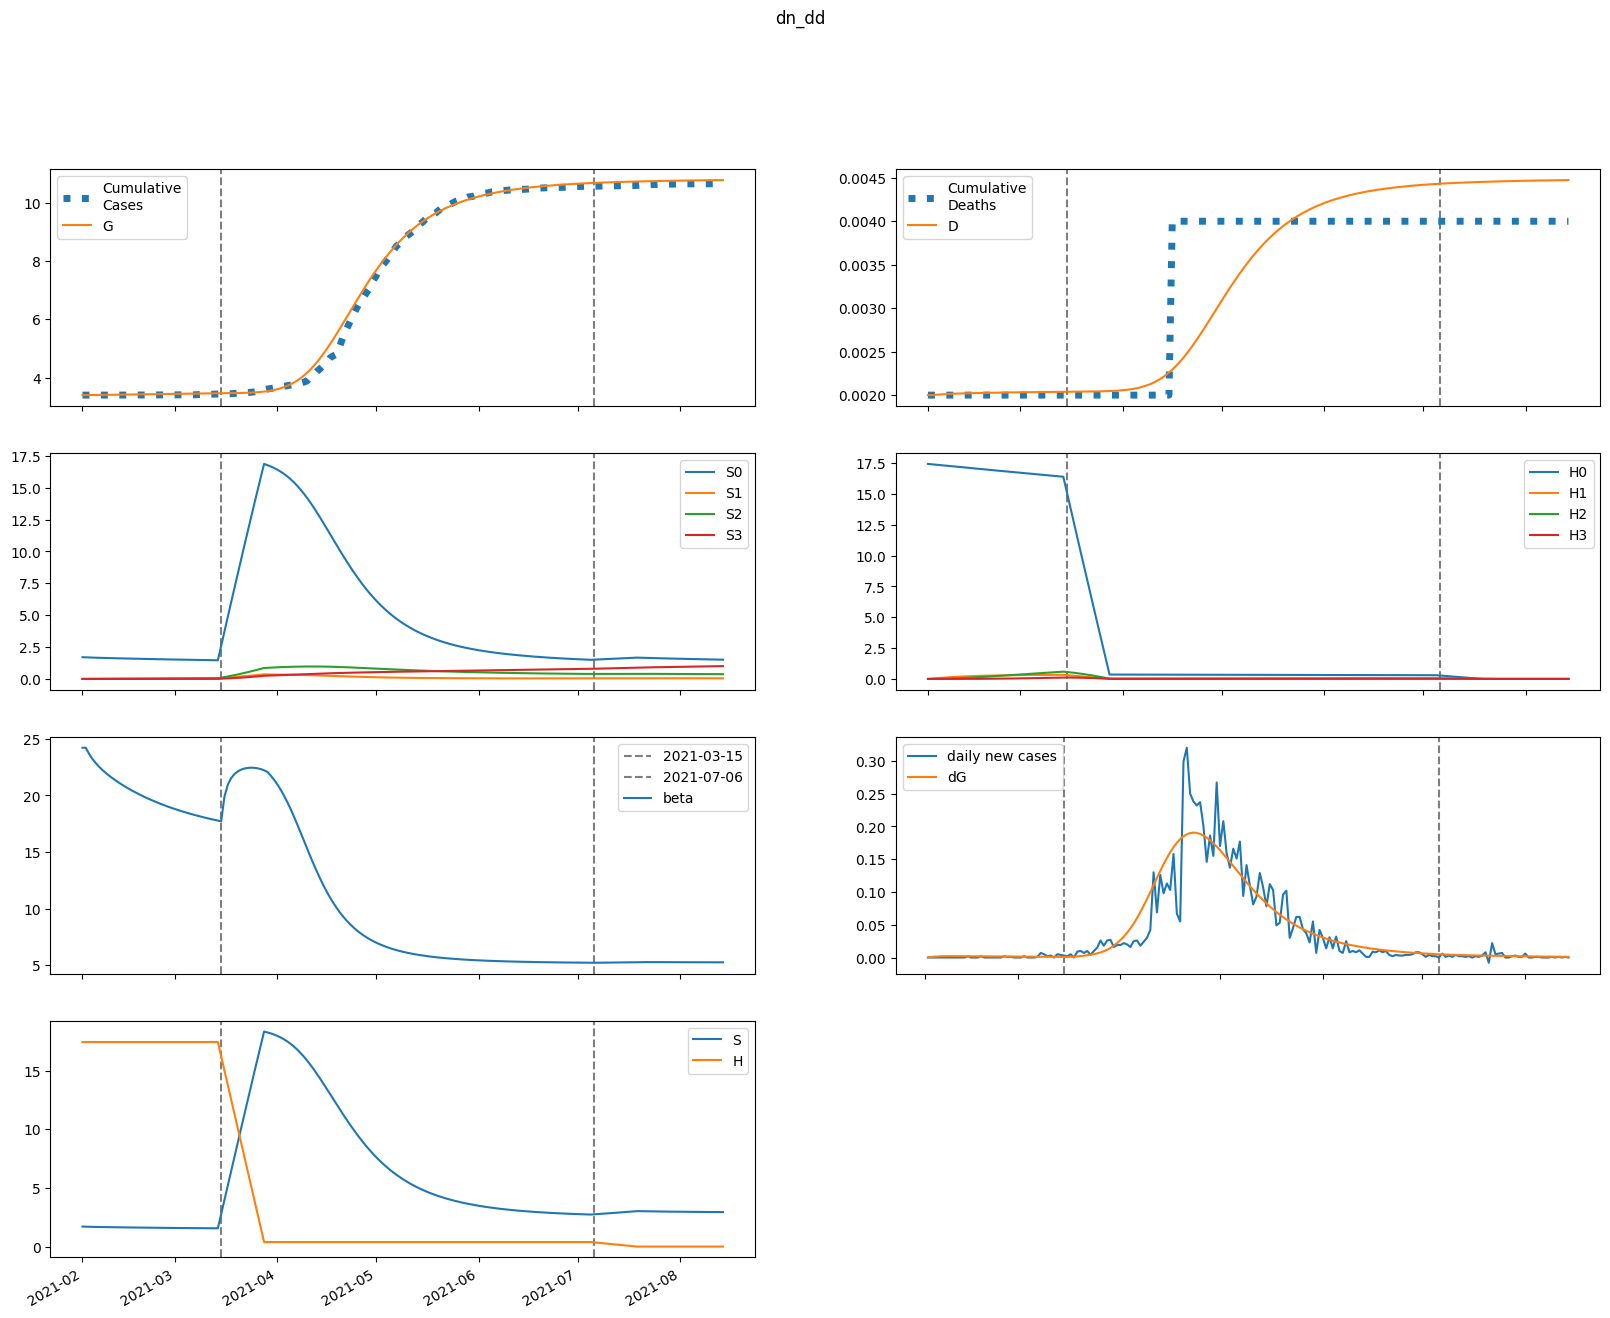

Values plotted in this chart, from the file beside it:
series, 2021-02-01, 2021-02-02, 2021-02-03, 2021-02-04, 2021-02-05, 2021-02-06, 2021-02-07, 2021-02-08, 2021-02-09, 2021-02-10, 2021-02-11, 2021-02-12, 2021-02-13, 2021-02-14, 2021-02-15, 2021-02-16, 2021-02-17, 2021-02-18, 2021-02-19, 2021-02-20, 2021-02-21, 2021-02-22, 2021-02-23
S, 1705, 1696, 1688, 1681, 1675, 1670, 1665, 1660, 1655, 1651, 1647, 1643, 1639, 1635, 1631, 1627, 1624, 1620, 1617, 1614, 1610, 1607, 1604
E, 0.0, 9.223, 15.1, 18.77, 20.99, 22.26, 22.89, 23.1, 23.05, 22.82, 22.48, 22.07, 21.62, 21.14, 20.66, 20.18, 19.7, 19.22, 18.76, 18.3, 17.85, 17.41, 16.99
I, 59.68, 45.36, 35.32, 28.23, 23.17, 19.54, 16.89, 14.94, 13.47, 12.35, 11.48, 10.79, 10.22, 9.752, 9.351, 9.002, 8.693, 8.414, 8.158, 7.921, 7.699, 7.489, 7.289
A, 71.22, 67.5, 64.98, 63.24, 61.99, 61.05, 60.3, 59.66, 59.07, 58.51, 57.95, 57.38, 56.8, 56.2, 55.58, 54.94, 54.28, 53.6, 52.9, 52.19, 51.47, 50.73, 49.99
IH, 0.0, 2.387, 3.005, 2.912, 2.582, 2.216, 1.887, 1.617, 1.404, 1.24, 1.113, 1.014, 0.9377, 0.8768, 0.8276, 0.787, 0.7528, 0.7234, 0.6975, 0.6744, 0.6533, 0.634, 0.6159
IN, 11.94, 22.42, 28.76, 32.33, 34.04, 34.53, 34.23, 33.45, 32.36, 31.12, 29.8, 28.47, 27.16, 25.9, 24.7, 23.56, 22.5, 21.5, 20.56, 19.69, 18.88, 18.12, 17.41
D, 2.0, 2.0, 2.002, 2.005, 2.008, 2.011, 2.013, 2.015, 2.017, 2.018, 2.019, 2.02, 2.021, 2.022, 2.023, 2.024, 2.025, 2.026, 2.026, 2.027, 2.028, 2.028, 2.029
R, 0.0, 5.173, 12.62, 21.02, 29.71, 38.39, 46.88, 55.14, 63.14, 70.87, 78.33, 85.54, 92.51, 99.25, 105.8, 112.1, 118.2, 124.2, 130, 135.6, 141, 146.3, 151.5
G, 3398, 3398, 3399, 3400, 3402, 3404, 3406, 3408, 3410, 3412, 3414, 3416, 3418, 3420, 3422, 3424, 3426, 3428, 3430, 3431, 3433, 3435, 3436
H, 17438, 17438, 17438, 17438, 17438, 17438, 17438, 17438, 17438, 17438, 17438, 17438, 17438, 17438, 17438, 17438, 17438, 17438, 17438, 17438, 17438, 17438, 17438
S0, 1705, 1693, 1683, 1674, 1665, 1658, 1650, 1643, 1636, 1629, 1622, 1616, 1609, 1603, 1597, 1591, 1585, 1579, 1574, 1568, 1563, 1557, 1552
E0, 0.0, 9.223, 15.09, 18.74, 20.95, 22.19, 22.8, 22.99, 22.92, 22.67, 22.31, 21.88, 21.42, 20.93, 20.43, 19.94, 19.45, 18.96, 18.48, 18.02, 17.56, 17.12, 16.68
I0, 59.68, 45.36, 35.32, 28.23, 23.17, 19.53, 16.88, 14.92, 13.45, 12.32, 11.44, 10.74, 10.17, 9.696, 9.289, 8.934, 8.619, 8.334, 8.073, 7.831, 7.605, 7.39, 7.187
A0, 71.22, 67.5, 64.98, 63.24, 61.99, 61.04, 60.28, 59.63, 59.03, 58.46, 57.89, 57.3, 56.71, 56.09, 55.45, 54.79, 54.11, 53.41, 52.7, 51.97, 51.23, 50.47, 49.71
IH0, 0.0, 2.387, 3.005, 2.912, 2.582, 2.215, 1.887, 1.617, 1.403, 1.238, 1.111, 1.012, 0.9348, 0.8734, 0.8236, 0.7825, 0.7478, 0.7179, 0.6916, 0.668, 0.6466, 0.6268, 0.6084
IN0, 11.94, 22.42, 28.76, 32.33, 34.04, 34.53, 34.23, 33.44, 32.36, 31.11, 29.79, 28.45, 27.14, 25.87, 24.66, 23.52, 22.44, 21.43, 20.49, 19.61, 18.79, 18.03, 17.31
D0, 2.0, 2.0, 2.002, 2.005, 2.008, 2.011, 2.013, 2.015, 2.017, 2.018, 2.019, 2.02, 2.021, 2.022, 2.023, 2.024, 2.025, 2.026, 2.026, 2.027, 2.028, 2.028, 2.029
R0, 0.0, 5.173, 12.62, 21.02, 29.71, 38.39, 46.88, 55.14, 63.14, 70.86, 78.32, 85.52, 92.48, 99.22, 105.7, 112, 118.2, 124.1, 129.8, 135.4, 140.9, 146.2, 151.3
G0, 3398, 3398, 3399, 3400, 3402, 3404, 3406, 3408, 3410, 3412, 3414, 3416, 3418, 3420, 3422, 3424, 3426, 3428, 3429, 3431, 3433, 3434, 3436
H0, 17438, 17412, 17386, 17360, 17334, 17308, 17282, 17256, 17230, 17204, 17178, 17153, 17127, 17101, 17076, 17050, 17024, 16999, 16973, 16948, 16923, 16897, 16872
S1, 0.0, 2.544, 4.88, 7.028, 9.005, 10.82, 12.5, 14.04, 15.46, 16.76, 17.96, 19.07, 20.08, 21.01, 21.86, 22.64, 23.36, 24.02, 24.62, 25.17, 25.67, 26.13, 26.55
E1, 0.0, 0.0, 0.0116, 0.02867, 0.04798, 0.06783, 0.08731, 0.106, 0.1235, 0.1399, 0.155, 0.1688, 0.1813, 0.1925, 0.2024, 0.2112, 0.2188, 0.2253, 0.2307, 0.2352, 0.2388, 0.2415, 0.2434
I1, 0.0, 0.0, 0.0, 0.001064, 0.003438, 0.007014, 0.01155, 0.01679, 0.02248, 0.02842, 0.03443, 0.04039, 0.04618, 0.05172, 0.05697, 0.06187, 0.06639, 0.07053, 0.07427, 0.07761, 0.08056, 0.08313, 0.08533
A1, 0.0, 0.0, 0.0, 0.001269, 0.004341, 0.009367, 0.0163, 0.02501, 0.0353, 0.04698, 0.05985, 0.07369, 0.08831, 0.1035, 0.1192, 0.1351, 0.1512, 0.1673, 0.1832, 0.1989, 0.2142, 0.2292, 0.2436
IH1, 0.0, 0.0, 0.0, 0.0, 4.255026837276358e-05, 0.0001588, 0.0003598, 0.0006416, 0.0009918, 0.001394, 0.001832, 0.002292, 0.002759, 0.003224, 0.003678, 0.004114, 0.004527, 0.004915, 0.005274, 0.005602, 0.0059, 0.006166, 0.006402
IN1, 0.0, 0.0, 0.0, 0.0, 0.0002128, 0.0008745, 0.002171, 0.004217, 0.007062, 0.0107, 0.01508, 0.02013, 0.02576, 0.03186, 0.03833, 0.04505, 0.05194, 0.0589, 0.06584, 0.07268, 0.07936, 0.08581, 0.09199
D1, 0.0, 0.0, 0.0, 0.0, 0.0, 4.2550268372763576e-08, 2.0130736998810454e-07, 5.610942239097491e-07, 1.2027388846828686e-06, 2.1945099290012323e-06, 3.58864467993196e-06, 5.421049675850025e-06, 7.71267898542817e-06, 1.0471624290565178e-05, 1.3695364514475702e-05, 1.7372895532220475e-05, 2.148662179104853e-05, 2.6013978441569333e-05, 3.0928794370344764e-05, 3.6202423341669625e-05, 4.180467458946073e-05, 4.770457262833693e-05, 5.387097244086758e-05
R1, 0.0, 0.0, 0.0, 0.0, 6.631663957589952e-05, 0.0003403, 0.001015, 0.002311, 0.004452, 0.007651, 0.0121, 0.01798, 0.02543, 0.03456, 0.04545, 0.05818, 0.07278, 0.08927, 0.1076, 0.1279, 0.1499, 0.1737, 0.1992
G1, 0.0, 0.0, 0.0, 0.001064, 0.003693, 0.008095, 0.01432, 0.02233, 0.03205, 0.04338, 0.05621, 0.07043, 0.08591, 0.1025, 0.1202, 0.1388, 0.1581, 0.1782, 0.1989, 0.22, 0.2416, 0.2635, 0.2857
H1, 0.0, 26.16, 50.41, 72.89, 93.72, 113, 130.9, 147.5, 162.8, 177, 190.2, 202.4, 213.7, 224.1, 233.7, 242.7, 250.9, 258.5, 265.5, 272, 278, 283.6, 288.6
S2, 0.0, 0.0, 0.1809, 0.5257, 1.019, 1.647, 2.396, 3.255, 4.214, 5.261, 6.388, 7.586, 8.848, 10.17, 11.53, 12.95, 14.4, 15.88, 17.39, 18.93, 20.48, 22.05, 23.64
E2, 0.0, 0.0, 0.0, 0.0002517, 0.0008576, 0.001854, 0.003245, 0.005023, 0.007168, 0.009658, 0.01246, 0.01555, 0.01889, 0.02245, 0.02618, 0.03005, 0.03403, 0.03807, 0.04216, 0.04626, 0.05034, 0.05438, 0.05836
I2, 0.0, 0.0, 0.0, 0.0, 2.3091232277483048e-05, 9.622133612063557e-05, 0.0002432, 0.0004825, 0.0008274, 0.001286, 0.001864, 0.00256, 0.003372, 0.004296, 0.005324, 0.006448, 0.007657, 0.00894, 0.01029, 0.01169, 0.01312, 0.01459, 0.01608
A2, 0.0, 0.0, 0.0, 0.0, 2.7557034937243017e-05, 0.00012, 0.0003166, 0.0006553, 0.001171, 0.001895, 0.002853, 0.004068, 0.005559, 0.007337, 0.009411, 0.01178, 0.01446, 0.01743, 0.02069, 0.02422, 0.02802, 0.03207, 0.03635
IH2, 0.0, 0.0, 0.0, 0.0, 0.0, 9.236492910993219e-07, 4.309754441083985e-06, 1.1876874825209535e-05, 2.5225366584985637e-05, 4.568388403691926e-05, 7.425234770262007e-05, 0.0001116, 0.0001581, 0.0002138, 0.0002785, 0.0003519, 0.0004335, 0.0005226, 0.0006184, 0.0007201, 0.0008268, 0.0009375, 0.001052
IN2, 0.0, 0.0, 0.0, 0.0, 0.0, 4.61824645549661e-06, 2.330046292849475e-05, 6.909628213797737e-05, 0.0001572, 0.0003035, 0.0005239, 0.0008328, 0.001243, 0.001767, 0.002411, 0.003182, 0.004084, 0.005119, 0.006284, 0.007577, 0.008992, 0.01052, 0.01216
D2, 0.0, 0.0, 0.0, 0.0, 0.0, 0.0, 9.23649291099322e-10, 5.233403732183307e-09, 1.7110278557392845e-08, 4.233564514237848e-08, 8.801952917929774e-08, 1.622718768819178e-07, 2.738700499869049e-07, 4.319482812347294e-07, 6.457199867559461e-07, 9.242367068928577e-07, 1.2761842745569202e-06, 1.709715381923955e-06, 2.2323169428327143e-06, 2.850710089057743e-06, 3.570780169657013e-06, 4.397533743634539e-06, 5.335079295372071e-06
R2, 0.0, 0.0, 0.0, 0.0, 0.0, 1.4395518400907917e-06, 8.732342127323486e-06, 3.0264334152593366e-05, 7.884657213726264e-05, 0.0001718, 0.0003305, 0.0005804, 0.0009501, 0.001471, 0.002176, 0.0031, 0.004279, 0.005748, 0.007543, 0.009698, 0.01225, 0.01522, 0.01864
G2, 0.0, 0.0, 0.0, 0.0, 2.3091232277483048e-05, 0.0001018, 0.0002718, 0.0005695, 0.00103, 0.001688, 0.002574, 0.003717, 0.005144, 0.006877, 0.008936, 0.01134, 0.01409, 0.01722, 0.02071, 0.02458, 0.02882, 0.03344, 0.03843
H2, 0.0, 0.0, 1.868, 5.447, 10.59, 17.16, 25.03, 34.08, 44.21, 55.31, 67.3, 80.09, 93.59, 107.7, 122.5, 137.7, 153.4, 169.5, 185.9, 202.7, 219.7, 236.9, 254.4
S3, 0.0, 0.0, 0.0, 0.00215, 0.008399, 0.02051, 0.04008, 0.06855, 0.1072, 0.1573, 0.2198, 0.2957, 0.3857, 0.4908, 0.6115, 0.7484, 0.9021, 1.073, 1.261, 1.468, 1.692, 1.935, 2.197
E3, 0.0, 0.0, 0.0, 0.0, 1.5347035194571975e-06, 6.7293498578181474e-06, 1.793230068852307e-05, 3.755505015986327e-05, 6.797967796705466e-05, 0.0001115, 0.0001702, 0.000246, 0.0003406, 0.0004553, 0.0005912, 0.0007491, 0.0009295, 0.001133, 0.001358, 0.001607, 0.001877, 0.002168, 0.00248
I3, 0.0, 0.0, 0.0, 0.0, 0.0, 1.407840972990815e-07, 7.243043602573141e-07, 2.195468365618523e-06, 5.113621254682628e-06, 1.0122382419951214e-05, 1.792015729650033e-05, 2.923207528842781e-05, 4.4783939406656286e-05, 6.527882134192708e-05, 9.137687692214804e-05, 0.0001237, 0.0001627, 0.0002089, 0.0002627, 0.0003242, 0.0003938, 0.0004714, 0.0005572
A3, 0.0, 0.0, 0.0, 0.0, 0.0, 1.6801148770488594e-07, 8.959295222953696e-07, 2.812263577126027e-06, 6.776688460546689e-06, 1.386474832707473e-05, 2.5345526161934886e-05, 4.265373585434042e-05, 6.735763551084389e-05, 0.0001011, 0.0001457, 0.0002028, 0.0002742, 0.0003616, 0.0004667, 0.0005911, 0.0007361, 0.000903, 0.001093
IH3, 0.0, 0.0, 0.0, 0.0, 0.0, 0.0, 5.63136389196326e-09, 3.178222499238223e-08, 1.0367806489593965e-07, 2.5628020457037903e-07, 5.327791188786677e-07, 9.826630721804684e-07, 1.659631884555166e-06, 2.6195138866592795e-06, 3.918290283120064e-06, 5.610301928162834e-06, 7.74669177679001e-06, 1.0374116055014224e-05, 1.3533737980767142e-05, 1.7260500890358095e-05, 2.15826640649443e-05, 2.652157495240917e-05, 3.2091645747156696e-05
IN3, 0.0, 0.0, 0.0, 0.0, 0.0, 0.0, 2.81568194598163e-08, 1.6959094465415606e-07, 5.880450268105806e-07, 1.539202904622265e-06, 3.3763550097558542e-06, 6.549476638322927e-06, 1.1598805984030123e-05, 1.9143993666380148e-05, 2.986989179975431e-05, 4.451003565551319e-05, 6.382882199285558e-05, 8.860329826148317e-05, 0.0001196, 0.0001576, 0.0002033, 0.0002573, 0.0003203
D3, 0.0, 0.0, 0.0, 0.0, 0.0, 0.0, 0.0, 5.63136389196326e-12, 3.7413588884345494e-11, 1.4109165378028515e-10, 3.9737185835066416e-10, 9.301509772293318e-10, 1.9128140494098e-09, 3.572445933964966e-09, 6.191959820624245e-09, 1.011025010374431e-08, 1.5720552031907144e-08, 2.346724380869715e-08, 3.3841359863711374e-08, 4.7375097844478514e-08, 6.463559873483661e-08, 8.62182627997809e-08, 1.1273983775219008e-07
R3, 0.0, 0.0, 0.0, 0.0, 0.0, 0.0, 8.776751447779575e-09, 6.182163905492992e-08, 2.452621685026444e-07, 7.226749760081545e-07, 1.7624199906721934e-06, 3.76374422268888e-06, 7.280349810892648e-06, 1.304046120962829e-05, 2.1962716866628644e-05, 3.5167475433233354e-05, 5.3983367931214976e-05, 7.994913921496058e-05, 0.0001148, 0.0001605, 0.0002192, 0.0002932, 0.0003849
G3, 0.0, 0.0, 0.0, 0.0, 0.0, 1.407840972990815e-07, 7.580925436090937e-07, 2.4030895954320583e-06, 5.848154892244609e-06, 1.2084185158637027e-05, 2.2311331815974434e-05, 3.7924087559061995e-05, 6.0491649746513145e-05, 9.173467713938146e-05, 0.0001335, 0.0001877, 0.0002564, 0.0003417, 0.0004456, 0.0005702, 0.0007176, 0.0008897, 0.001089
H3, 0.0, 0.0, 0.0, 0.02224, 0.08708, 0.2131, 0.4174, 0.7153, 1.121, 1.647, 2.306, 3.107, 4.06, 5.174, 6.457, 7.915, 9.554, 11.38, 13.4, 15.61, 18.02, 20.64, 23.46
beta, 24.2, 24.2, 23.66, 23.22, 22.85, 22.53, 22.25, 21.99, 21.75, 21.53, 21.32, 21.12, 20.94, 20.76, 20.59, 20.42, 20.27, 20.11, 19.97, 19.83, 19.7, 19.57, 19.44
